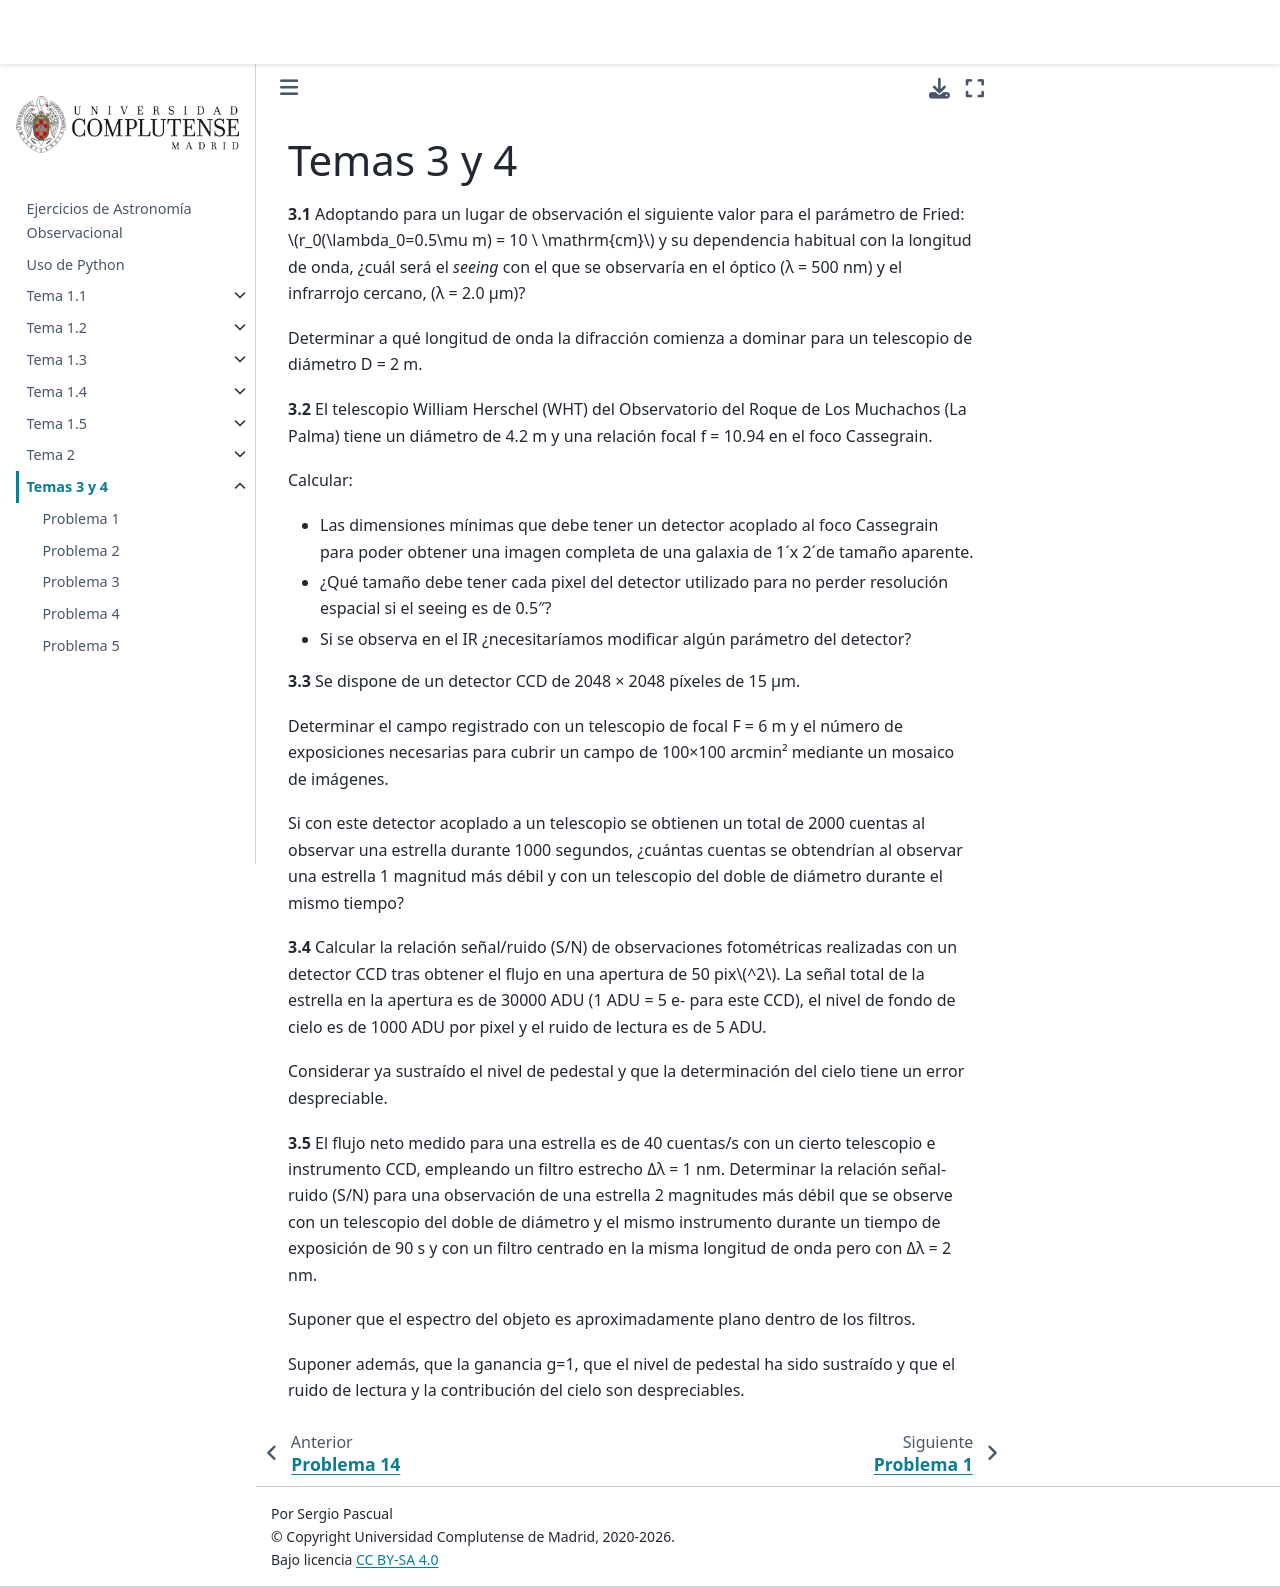

repository: sergiopasra/ao-notebooks · page: prob34.html · generator: jekyll

# Temas 3 y 4

**3.1** Adoptando para un lugar de observación el siguiente valor para el parámetro de Fried: $r_0(\lambda_0=0.5\mu m) = 10 \ \mathrm{cm}$ y su dependencia habitual con la longitud de onda, ¿cuál será el *seeing* con el que se observaría en el óptico (λ = 500 nm) y el infrarrojo cercano, (λ = 2.0 μm)? 

Determinar a qué longitud de onda la difracción comienza a dominar para un telescopio de diámetro D = 2 m.

**3.2** El telescopio William Herschel (WHT) del Observatorio del Roque de Los Muchachos (La Palma) tiene un diámetro de 4.2 m y una relación focal f = 10.94 en el foco Cassegrain.

Calcular:

* Las dimensiones mínimas que debe tener un detector acoplado al foco Cassegrain para poder obtener una imagen completa de una galaxia de 1´x 2´de tamaño aparente.
* ¿Qué tamaño debe tener cada pixel del detector utilizado para no perder resolución espacial si el seeing es de 0.5″?
* Si se observa en el IR ¿necesitaríamos modificar algún parámetro del detector?

**3.3** Se dispone de un detector CCD de 2048 × 2048 píxeles de 15 μm. 

Determinar el campo registrado con un telescopio de focal F = 6 m y el número de exposiciones necesarias para cubrir un campo de 100×100 arcmin² mediante un mosaico de imágenes. 

Si con este detector acoplado a un telescopio se obtienen un total de 2000 cuentas al observar una estrella durante 1000 segundos, ¿cuántas cuentas se obtendrían al observar una estrella 1 magnitud más débil y con un telescopio del doble de diámetro durante el mismo tiempo?

**3.4** Calcular la relación señal/ruido (S/N) de observaciones fotométricas realizadas con un detector CCD tras obtener el flujo en una apertura de 50 pix$^2$. La señal total de la estrella en la apertura es de 30000 ADU (1 ADU = 5 e- para este CCD), el nivel de fondo de cielo es de 1000 ADU por pixel y el ruido de lectura es de 5 ADU.

Considerar ya sustraído el nivel de pedestal y que la determinación del cielo tiene un error despreciable.

**3.5** El flujo neto medido para una estrella es de 40 cuentas/s con un cierto telescopio e instrumento CCD, empleando un filtro estrecho Δλ = 1 nm. Determinar la relación señal-ruido (S/N) para una observación de una estrella 2 magnitudes más débil que se observe con un telescopio del doble de diámetro y el mismo instrumento durante un tiempo de exposición de 90 s y con un filtro centrado en la misma longitud de onda pero con Δλ = 2 nm. 

Suponer que el espectro del objeto es aproximadamente plano dentro de los filtros.

Suponer además, que la ganancia g=1, que el nivel de pedestal ha sido sustraído y que el ruido de lectura y la contribución del cielo son despreciables.
